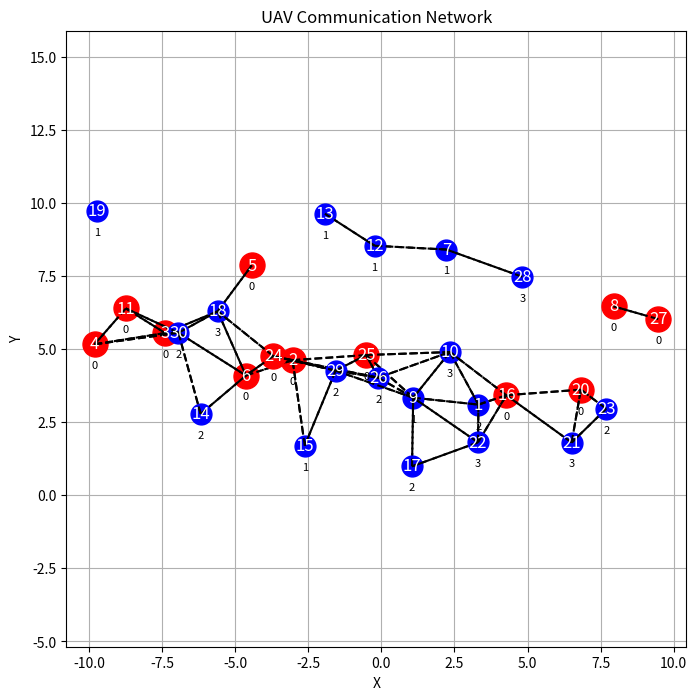
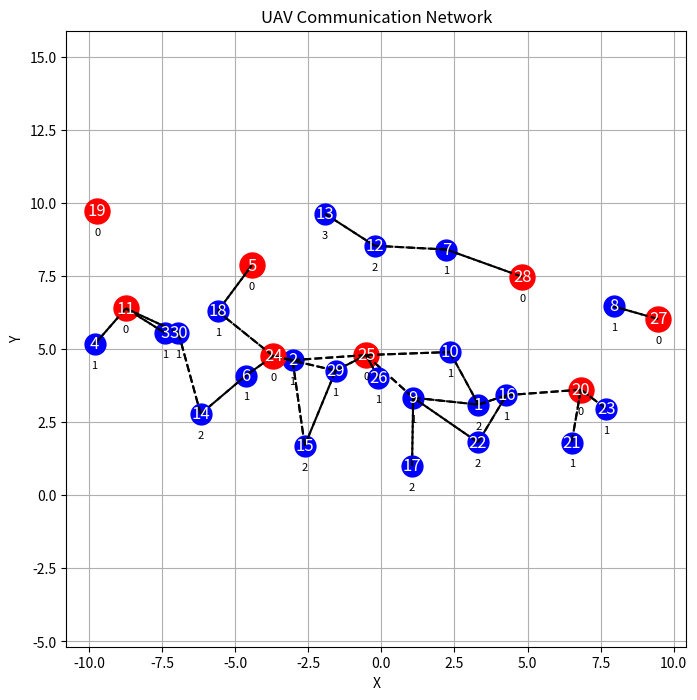

The script that saved these images, in order:
import random
import math
import matplotlib.pyplot as plt

class UAV:
    def __init__(self, id, weight):
        self.id = id
        self.weight = weight
        self.position = self.generate_random_point()
        self.neighbors = []

    def generate_random_point(self):
        """Generate a random point in 2D space."""
        return (random.uniform(-10, 10), random.uniform(0, 10))

    def distance(self, other_uav):
        """Calculate the Euclidean distance between this UAV and another UAV."""
        return math.sqrt((self.position[0] - other_uav.position[0])**2 + (self.position[1] - other_uav.position[1])**2)

    def communicate_within_radius(self, other_uav, radius):
        """Check if this UAV and another UAV are within communication radius."""
        if self.distance(other_uav) <= radius:
            return True
        else:
            return False

    def update_neighbors(self, all_uavs, communication_radius):
        """Update neighbors for this UAV based on communication radius."""
        self.neighbors = [uav for uav in all_uavs if self.communicate_within_radius(uav, communication_radius)]

    def delete_self_neighbors(self):
        self.neighbors = [neighbor for neighbor in self.neighbors if neighbor.id != self.id]

def printUavs(uavs):
    for uav in uavs:
        neighbor_ids = [neighbor.id for neighbor in uav.neighbors]
        print(f"UAV ID: {uav.id}, Weight: {uav.weight}, Neighbors: {neighbor_ids}")

def uavGraph(uavs,index,k):
    plt.figure(figsize=(8, 8))
    for uav in uavs:
        if uav.weight == k:
            plt.plot(uav.position[0], uav.position[1], 'ro', markersize=18)  # Plot UAVs
        else:
            plt.plot(uav.position[0], uav.position[1], 'bo', markersize=15)  # Plot UAVs
        plt.text(uav.position[0], uav.position[1], str(uav.id), fontsize=12, ha='center', va='center', color = 'white')  # Add node ID
        plt.text(uav.position[0], uav.position[1] - 0.9, str(k - uav.weight), fontsize=8, ha='center', va='bottom', color='black')  # Add node weight
        # plt.text(uav.position[0], uav.position[1], f'{uav.weight:.1f}', fontsize=8, ha='center', va='center', color='white')  # Add node weight inside the point
        for neighbor in uav.neighbors:
            if index == 0:
                plt.plot([uav.position[0], neighbor.position[0]], [uav.position[1], neighbor.position[1]], 'k--')  # Plot communication links
            elif index == 1:
                if abs(uav.weight - neighbor.weight) == 1:
                    plt.plot([uav.position[0], neighbor.position[0]], [uav.position[1], neighbor.position[1]], 'k--')  # Plot communication links
                

    plt.xlabel('X')
    plt.ylabel('Y')
    plt.title('UAV Communication Network')
    plt.grid(True)
    plt.axis('equal')
    plt.show()

def khop_clustering(uavs, k, num_uavs):
    converged = False
    counter = 1
    while not converged:
        prevUavConfig = uavs
        print("counter", counter)
        printUavs(uavs)
        print("======================================================================================================================")
        converged = True
        for uav in uavs:

            if uav.neighbors:
                max_neighbor_weight = max(neighbor.weight for neighbor in uav.neighbors)
            else:
                max_neighbor_weight = 0

            if (max_neighbor_weight > uav.weight) and (uav.weight != (max_neighbor_weight - 1)):
                print("first if")
                print(uav.id)
                uav.weight = max_neighbor_weight - 1
                converged = False
                continue

            if (max_neighbor_weight == 0) and (uav.weight == 0):
                print("second if")
                uav.weight = k
                converged = False
                continue

            if (max_neighbor_weight <= uav.weight) and uav.weight != k:
                print("3 if")
                uav.weight -= 1
                converged = False
                continue
            
            if (max_neighbor_weight == k) and (uav.weight == k):
                print("4 if")
                uav.weight -= 1
                converged = False
                continue
        
        # check_counter = 0
        # for cur,prev in zip(uavs,prevUavConfig):
        #     print("current weight", cur.weight)
        #     print("previous weight", prev.weight)
        #     if cur.weight == prev.weight:
        #         check_counter +=1
        
        # print("check_counter",check_counter)
        # print("num_uavs", num_uavs)
        # if check_counter == num_uavs:
        #     converged = True

        counter+=1

    return uavs


# Generate a list of UAV objects
def main():
    num_uavs = 30
    communication_radius = 3
    k = 3
    uavs = [UAV(id+1, random.randint(0, k)) for id in range(num_uavs)]

    # Update neighbors for each UAV
    for uav in uavs:
        uav.update_neighbors(uavs, communication_radius)
        uav.delete_self_neighbors()

    print("Initial configuration")
    printUavs(uavs)
    print("======================================================================================================================")
    
    uavGraph(uavs,0,k)

    clustered_nodes = khop_clustering(uavs,k,num_uavs)
    printUavs(clustered_nodes)
    
    uavGraph(clustered_nodes,1,k)

if __name__ == "__main__":
    main()